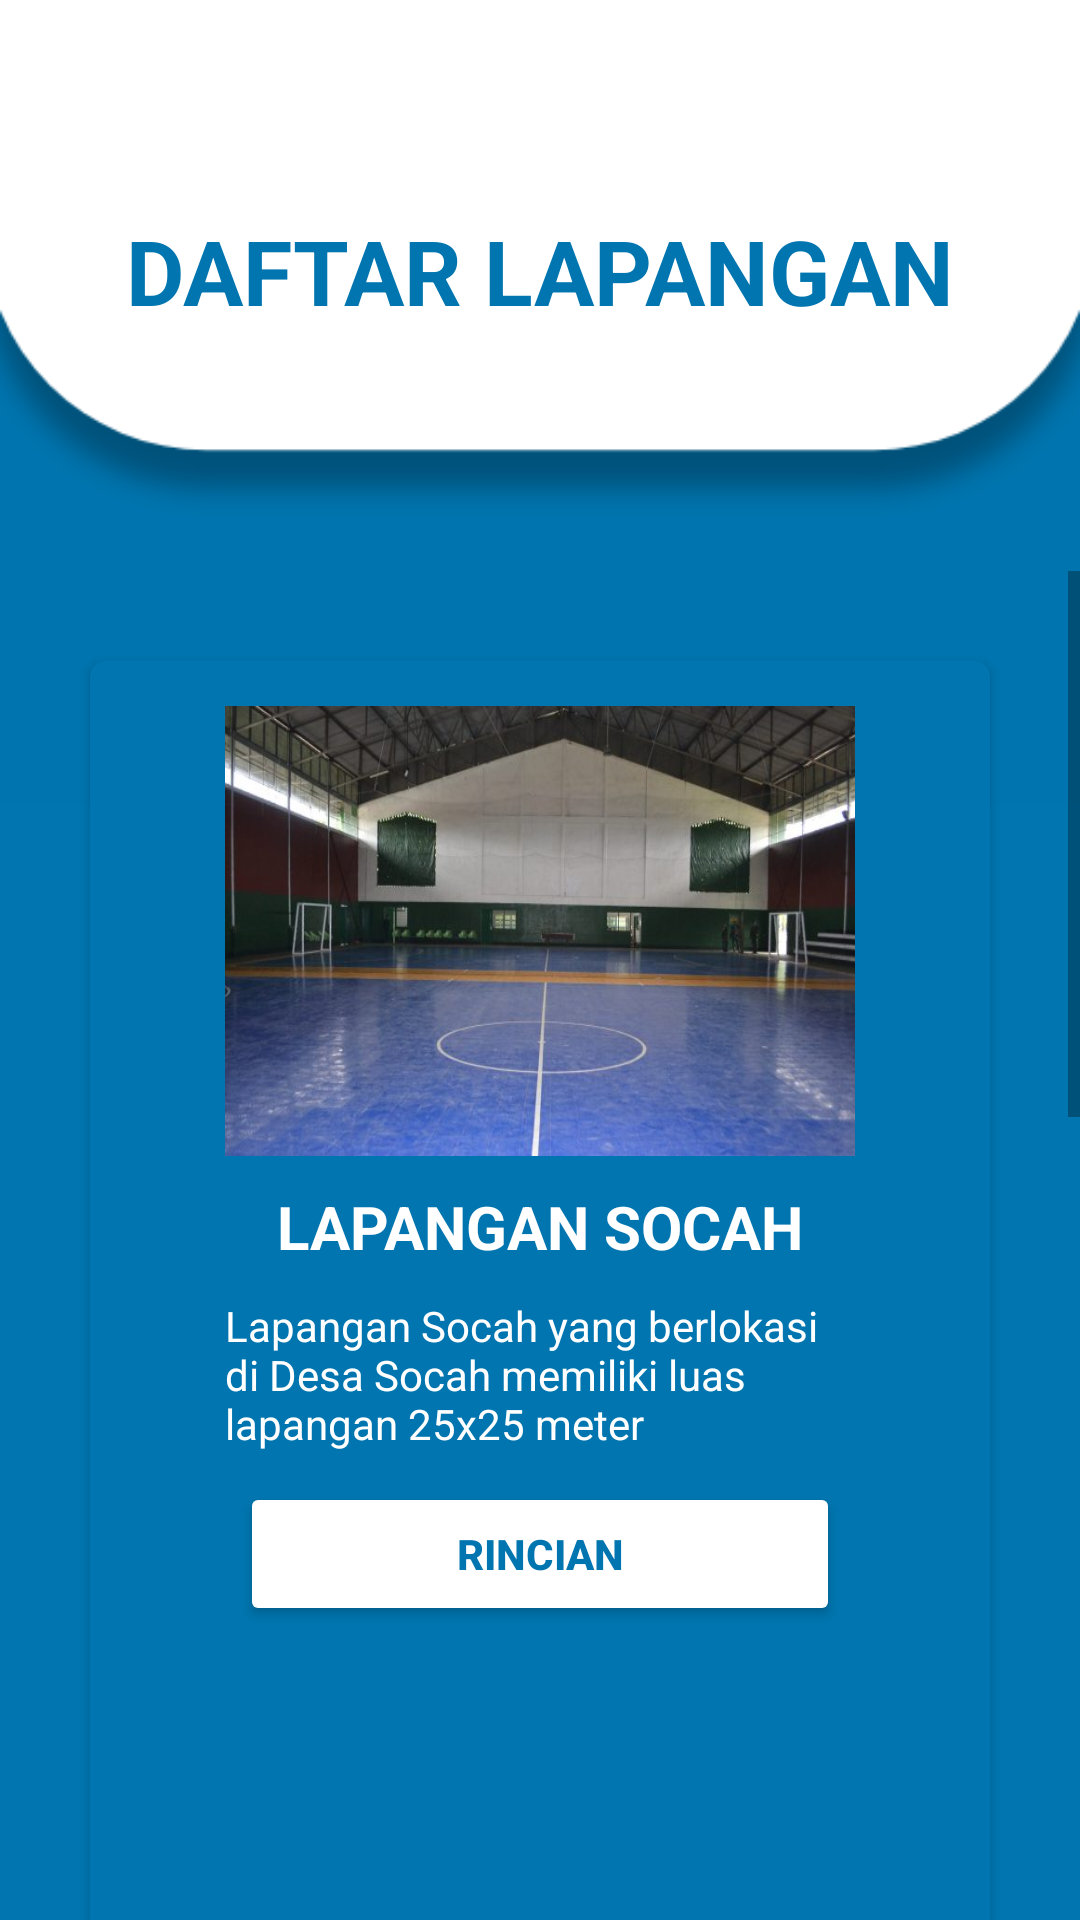

The Android layout XML behind this screen, and the referenced resources:
<!-- AndroidManifest.xml: application theme Theme.Login -->
<!-- res/layout/activity_halaman_utama.xml -->
<?xml version="1.0" encoding="utf-8"?>
<LinearLayout xmlns:android="http://schemas.android.com/apk/res/android"
    android:layout_width="match_parent"
    android:layout_height="match_parent"
    xmlns:app="http://schemas.android.com/apk/res-auto"
    xmlns:tools="http://schemas.android.com/tools"
    android:orientation="vertical"
    android:background="@drawable/bg"
    tools:context=".HalamanUtama">

    <TextView
        android:layout_width="wrap_content"
        android:layout_height="wrap_content"
        android:text="DAFTAR LAPANGAN"
        android:textSize="30sp"
        android:layout_marginTop="70dp"
        android:layout_marginBottom="80dp"
        android:textStyle="bold"
        android:textColor="@color/basic"
        android:layout_gravity="center_horizontal"
        />

    <ScrollView
        android:layout_width="match_parent"
        android:layout_height="match_parent">

        <LinearLayout
            android:layout_width="match_parent"
            android:layout_height="wrap_content">

            <androidx.cardview.widget.CardView
                android:layout_width="match_parent"
                android:layout_height="wrap_content"
                android:layout_margin="30dp"
                app:cardBackgroundColor="@color/basic"
                app:cardCornerRadius="5dp">

                <LinearLayout
                    android:layout_width="match_parent"
                    android:layout_height="wrap_content"
                    android:orientation="vertical"
                    android:padding="5dp">

                    <ImageView
                        android:layout_width="match_parent"
                        android:layout_height="150dp"
                        android:layout_marginLeft="40dp"
                        android:layout_marginTop="10dp"
                        android:layout_marginRight="40dp"
                        android:layout_marginBottom="10dp"
                        android:background="@drawable/lapangan1" />

                    <TextView
                        android:layout_width="wrap_content"
                        android:layout_height="wrap_content"
                        android:layout_gravity="center"
                        android:layout_marginBottom="10dp"
                        android:text="LAPANGAN SOCAH"
                        android:textColor="@color/white"
                        android:textSize="20sp"
                        android:textStyle="bold" />

                    <TextView
                        android:id="@+id/desc1"
                        android:layout_width="match_parent"
                        android:layout_height="wrap_content"
                        android:layout_marginLeft="40dp"
                        android:layout_marginRight="40dp"
                        android:layout_marginBottom="10dp"
                        android:text="@string/deskripsi1"
                        android:textColor="@color/white" />

                    <Button
                        android:id="@+id/btnMenu1"
                        android:layout_width="200dp"
                        android:layout_height="wrap_content"
                        android:layout_gravity="center_horizontal"
                        android:backgroundTint="@color/white"
                        android:text="Rincian"
                        android:textColor="@color/basic"

                        android:textStyle="bold" />

                    <ImageView
                        android:layout_width="match_parent"
                        android:layout_height="150dp"
                        android:layout_marginTop="40dp"
                        android:layout_marginLeft="40dp"
                        android:layout_marginRight="40dp"
                        android:layout_marginBottom="10dp"
                        android:background="@drawable/lapangan2" />

                    <TextView
                        android:layout_width="wrap_content"
                        android:layout_height="wrap_content"
                        android:layout_gravity="center"
                        android:layout_marginBottom="10dp"
                        android:text="LAPANGAN MADURAKSA"
                        android:textColor="@color/white"
                        android:textSize="20sp"
                        android:textStyle="bold" />
                    <TextView
                        android:id="@+id/desc2"
                        android:layout_width="match_parent"
                        android:layout_height="wrap_content"
                        android:layout_marginLeft="40dp"
                        android:layout_marginRight="40dp"
                        android:layout_marginBottom="10dp"
                        android:text="@string/deskripsi1"
                        android:textColor="@color/white" />

                    <Button
                        android:id="@+id/btnMenu2"
                        android:layout_width="200dp"
                        android:layout_height="wrap_content"
                        android:layout_gravity="center_horizontal"
                        android:backgroundTint="@color/white"
                        android:textColor="@color/basic"
                        android:textStyle="bold"
                        android:text="RINCIAN"/>

                    <ImageView
                        android:layout_width="match_parent"
                        android:layout_height="150dp"
                        android:layout_margin="40dp"
                        android:background="@drawable/lapangan3" />

                    <TextView
                        android:layout_width="wrap_content"
                        android:layout_height="wrap_content"
                        android:layout_gravity="center"
                        android:layout_marginBottom="10dp"
                        android:text="LAPANGAN KAMAL"
                        android:textColor="@color/white"
                        android:textSize="20sp"
                        android:textStyle="bold" />
                    <TextView
                        android:id="@+id/desc3"
                        android:layout_width="match_parent"
                        android:layout_height="wrap_content"
                        android:layout_marginLeft="40dp"
                        android:layout_marginRight="40dp"
                        android:layout_marginBottom="10dp"
                        android:text="@string/deskripsi1"
                        android:textColor="@color/white" />

                    <Button
                        android:id="@+id/btnMenu3"
                        android:layout_width="200dp"
                        android:layout_height="wrap_content"
                        android:layout_gravity="center_horizontal"
                        android:backgroundTint="@color/white"
                        android:textColor="@color/basic"
                        android:textStyle="bold"
                        android:text="RINCIAN" />

                </LinearLayout>
            </androidx.cardview.widget.CardView>

        </LinearLayout>
    </ScrollView>

</LinearLayout>
<!-- resources referenced by this layout -->
<resources>
  <color name="basic">#0075af</color>
  <color name="white">#FFFFFFFF</color>
  <!-- drawable bg: png bitmap (drawable, 13726 bytes) -->
  <!-- drawable lapangan1: jpg bitmap (drawable, 43366 bytes) -->
  <string name="deskripsi1">Lapangan Socah yang berlokasi di Desa Socah memiliki luas lapangan 25x25 meter</string>
  <style name="Theme.Login" parent="Theme.MaterialComponents.DayNight.DarkActionBar">
          
          <item name="colorPrimary">@color/purple_500</item>
          <item name="colorPrimaryVariant">@color/purple_700</item>
          <item name="colorOnPrimary">@color/white</item>
          
          <item name="colorSecondary">@color/teal_200</item>
          <item name="colorSecondaryVariant">@color/teal_700</item>
          <item name="colorOnSecondary">@color/black</item>
          
          <item name="android:statusBarColor" tools:targetApi="l">?attr/colorPrimaryVariant</item>
          
      </style>
  <color name="purple_500">#FF6200EE</color>
  <color name="purple_700">#FF3700B3</color>
  <color name="teal_200">#FF03DAC5</color>
  <color name="teal_700">#FF018786</color>
  <color name="black">#FF000000</color>
</resources>
